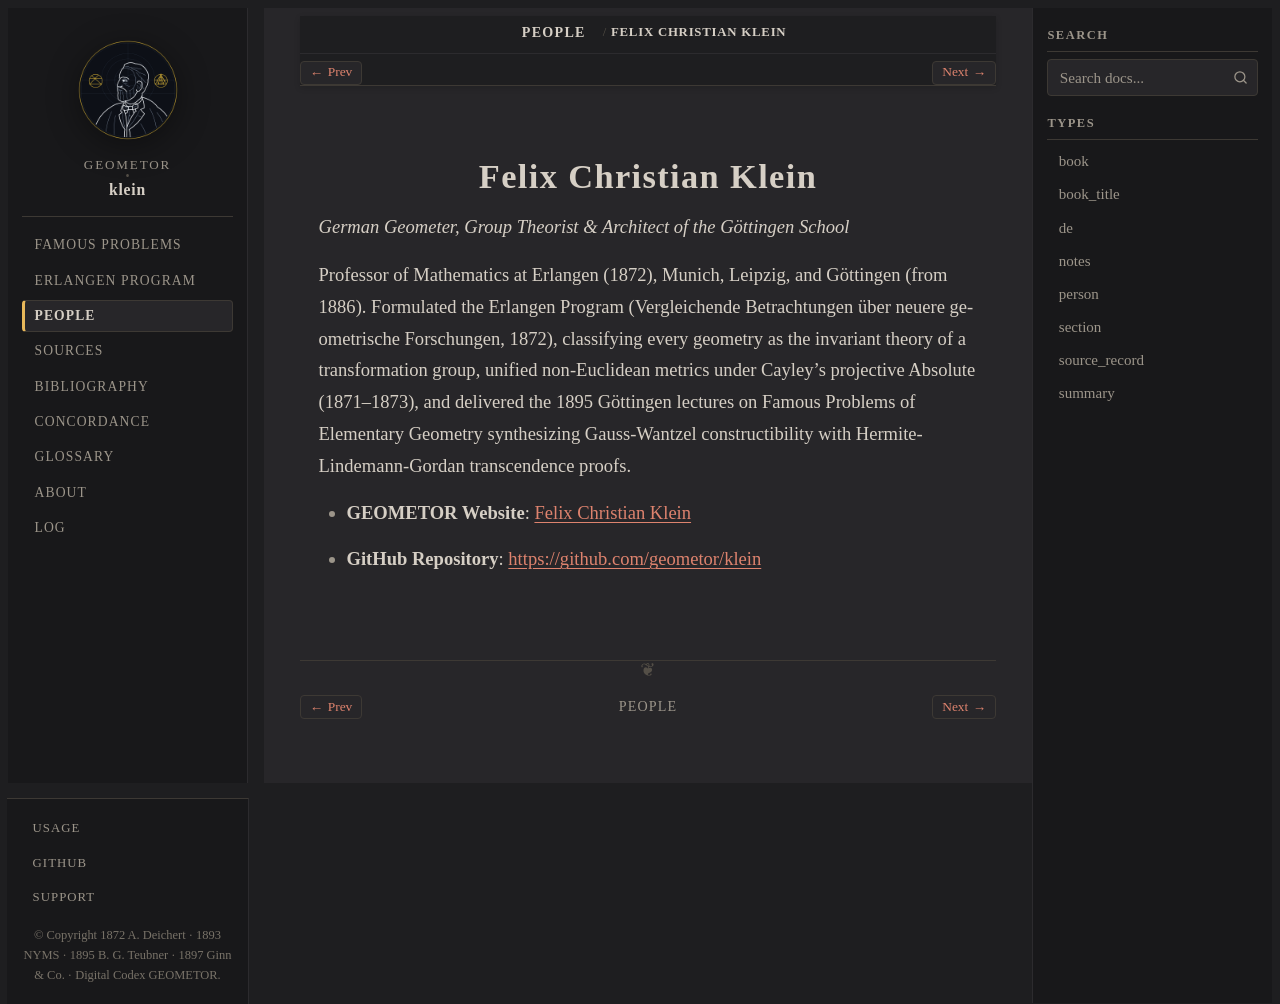

repository: geometor/klein · page: people/klein.html · generator: sphinx

:type: person
:death_year: 1925
:death_label: 1925
:lifespan: 1849 – 1925
:site_url: https://geometor.github.io/klein/
:github_url: https://github.com/geometor/klein
:excerpt: German Geometer, Group Theorist & Architect of the Göttingen School

.. _person-klein:

Felix Christian Klein
=====================

*German Geometer, Group Theorist & Architect of the Göttingen School*

Professor of Mathematics at Erlangen (1872), Munich, Leipzig, and Göttingen (from 1886). Formulated the Erlangen Program (Vergleichende Betrachtungen über neuere geometrische Forschungen, 1872), classifying every geometry as the invariant theory of a transformation group, unified non-Euclidean metrics under Cayley's projective Absolute (1871–1873), and delivered the 1895 Göttingen lectures on Famous Problems of Elementary Geometry synthesizing Gauss-Wantzel constructibility with Hermite-Lindemann-Gordan transcendence proofs.

* **GEOMETOR Website**: `Felix Christian Klein <https://geometor.github.io/klein/>`_
* **GitHub Repository**: `https://github.com/geometor/klein <https://github.com/geometor/klein>`_
